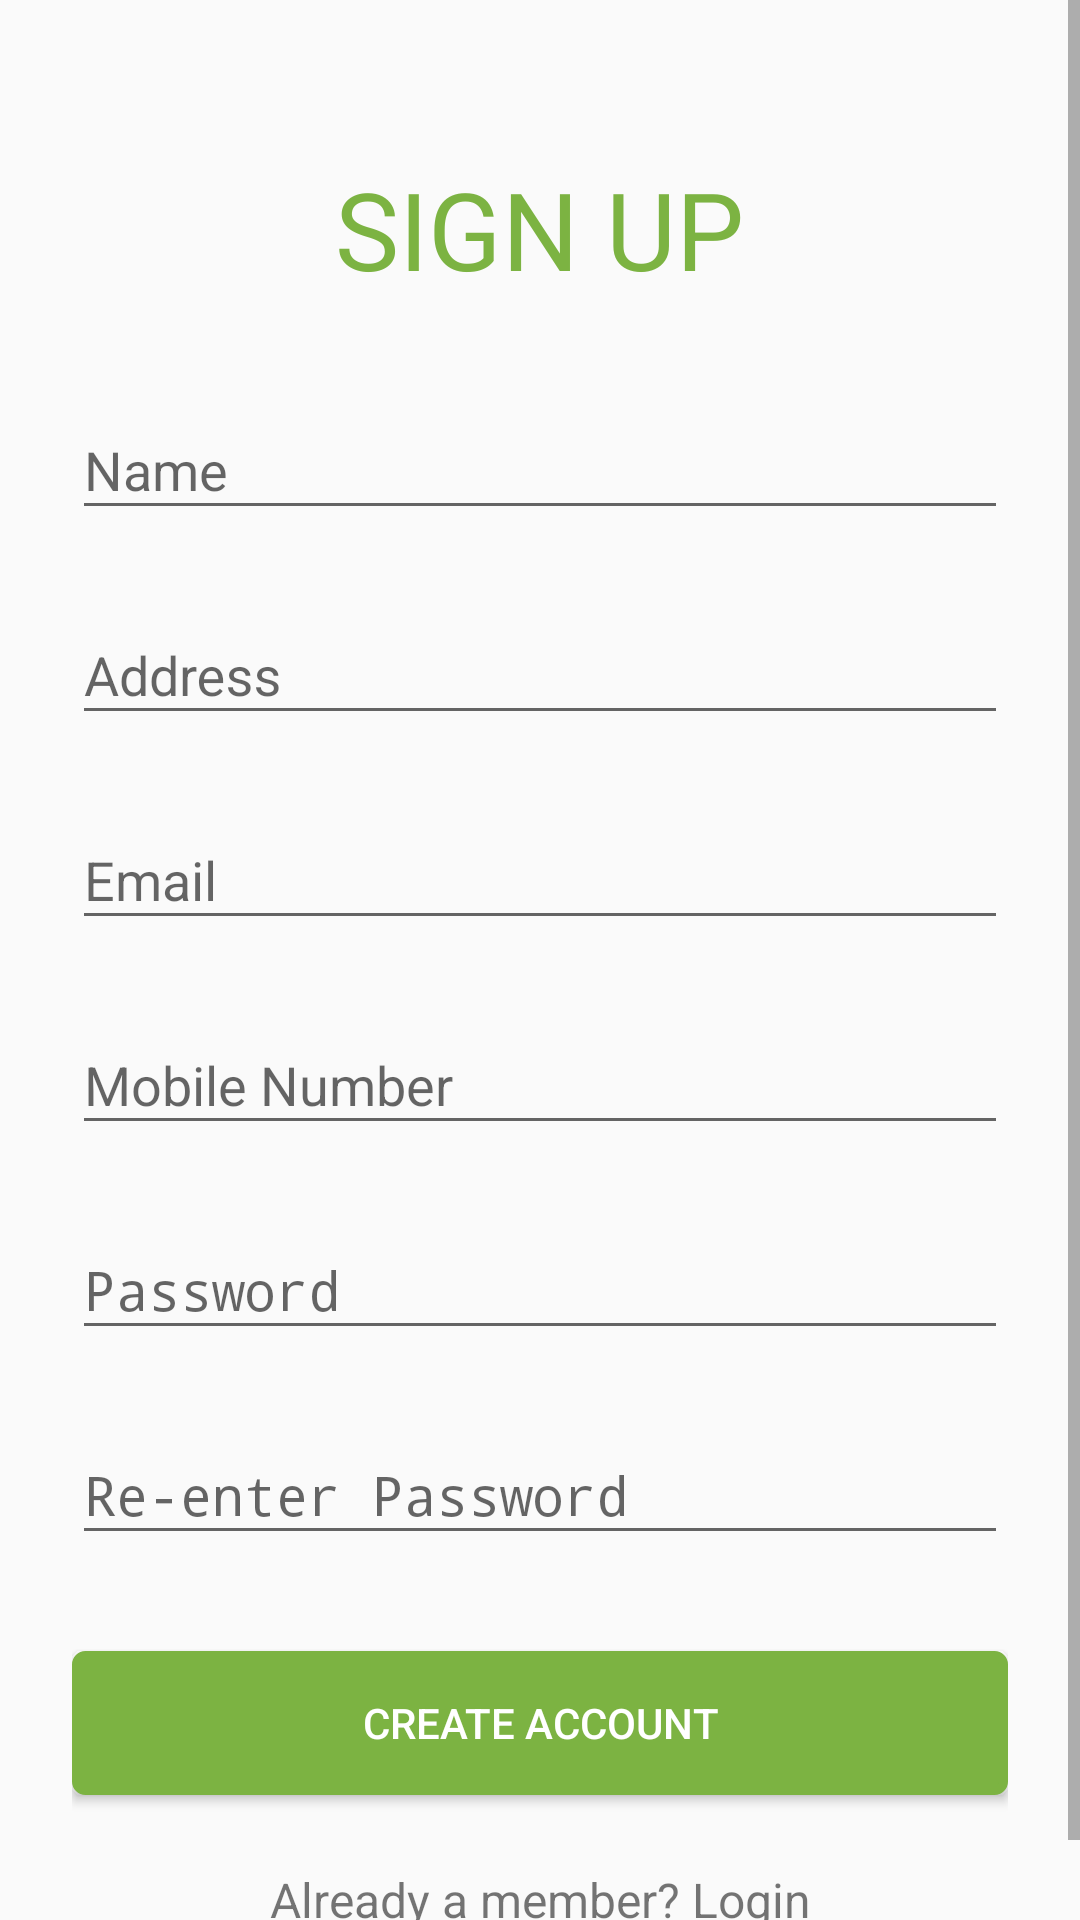

Here is an Android app screen rendered from its layout file. Give the layout XML and the strings, colors and styles it references.
<!-- AndroidManifest.xml: application theme AppTheme -->
<!-- res/layout/activity_signup.xml -->
<?xml version="1.0" encoding="utf-8"?>
<ScrollView xmlns:android="http://schemas.android.com/apk/res/android"
    android:layout_width="fill_parent"
    android:layout_height="fill_parent"
    android:fitsSystemWindows="true">

    <LinearLayout
        android:layout_width="match_parent"
        android:layout_height="wrap_content"
        android:orientation="vertical"
        android:paddingLeft="24dp"
        android:paddingRight="24dp"
        android:paddingTop="36dp">

        <TextView
            android:id="@+id/tv_title"
            android:layout_width="wrap_content"
            android:layout_height="wrap_content"
            android:layout_gravity="center_horizontal"
            android:layout_margin="16dp"
            android:text="@string/sign_up"
            android:textColor="@color/colorPrimary"
            android:textSize="36dp" />

        
        <android.support.design.widget.TextInputLayout
            android:id="@+id/tv_name"
            android:layout_width="match_parent"
            android:layout_height="wrap_content"
            android:layout_marginBottom="8dp"
            android:layout_marginTop="8dp">

            <EditText
                android:id="@+id/input_name"
                android:layout_width="match_parent"
                android:layout_height="wrap_content"
                android:hint="Name"
                android:inputType="textPersonName" />
        </android.support.design.widget.TextInputLayout>

        
        <android.support.design.widget.TextInputLayout
            android:id="@+id/tv_address"
            android:layout_width="match_parent"
            android:layout_height="wrap_content"
            android:layout_marginBottom="8dp"
            android:layout_marginTop="8dp">

            <EditText
                android:id="@+id/input_address"
                android:layout_width="match_parent"
                android:layout_height="wrap_content"
                android:hint="Address"
                android:inputType="textPostalAddress" />
        </android.support.design.widget.TextInputLayout>


        
        <android.support.design.widget.TextInputLayout
            android:id="@+id/tv_email"
            android:layout_width="match_parent"
            android:layout_height="wrap_content"
            android:layout_marginBottom="8dp"
            android:layout_marginTop="8dp">

            <EditText
                android:id="@+id/input_email"
                android:layout_width="match_parent"
                android:layout_height="wrap_content"
                android:hint="Email"
                android:inputType="textEmailAddress" />
        </android.support.design.widget.TextInputLayout>


        
        <android.support.design.widget.TextInputLayout
            android:id="@+id/tv_mobile"
            android:layout_width="match_parent"
            android:layout_height="wrap_content"
            android:layout_marginBottom="8dp"
            android:layout_marginTop="8dp">

            <EditText
                android:id="@+id/input_mobile"
                android:layout_width="match_parent"
                android:layout_height="wrap_content"
                android:hint="Mobile Number"
                android:inputType="number" />
        </android.support.design.widget.TextInputLayout>

        
        <android.support.design.widget.TextInputLayout
            android:id="@+id/tv_password"
            android:layout_width="match_parent"
            android:layout_height="wrap_content"
            android:layout_marginBottom="8dp"
            android:layout_marginTop="8dp">

            <EditText
                android:id="@+id/input_password"
                android:layout_width="match_parent"
                android:layout_height="wrap_content"
                android:hint="Password"
                android:inputType="textPassword" />
        </android.support.design.widget.TextInputLayout>

        
        <android.support.design.widget.TextInputLayout
            android:id="@+id/tv_repassword"
            android:layout_width="match_parent"
            android:layout_height="wrap_content"
            android:layout_marginBottom="8dp"
            android:layout_marginTop="8dp">

            <EditText
                android:id="@+id/input_reEnterPassword"
                android:layout_width="match_parent"
                android:layout_height="wrap_content"
                android:hint="Re-enter Password"
                android:inputType="textPassword" />
        </android.support.design.widget.TextInputLayout>

        
        <android.support.v7.widget.AppCompatButton
            android:id="@+id/btn_signup"
            android:layout_width="fill_parent"
            android:layout_height="wrap_content"
            android:layout_marginBottom="24dp"
            android:layout_marginTop="24dp"
            android:background="@drawable/selector_background_button_login_register"
            android:padding="12dp"
            android:text="Create Account"
            android:textColor="@drawable/selector_font_button_green" />

        <TextView
            android:id="@+id/link_login"
            android:layout_width="fill_parent"
            android:layout_height="wrap_content"
            android:layout_marginBottom="24dp"
            android:gravity="center"
            android:text="Already a member? Login"
            android:textSize="16dip" />

    </LinearLayout>
</ScrollView>
<!-- resources referenced by this layout -->
<resources>
  <color name="colorPrimary">#7CB342</color>
  <!-- drawable selector_background_button_login_register (drawable) -->
  <?xml version="1.0" encoding="utf-8"?>
  <selector xmlns:android="http://schemas.android.com/apk/res/android">
      <item android:drawable="@drawable/button_rec_tran_green_light" android:state_pressed="true" />
      <item android:drawable="@drawable/button_rec_tran_green_light" android:state_focused="true" />
      <item android:drawable="@drawable/button_rec_green_light" />
  </selector>
  <!-- drawable selector_font_button_green (drawable) -->
  <?xml version="1.0" encoding="utf-8"?>
  <selector xmlns:android="http://schemas.android.com/apk/res/android">
      <item android:color="@color/colorPrimary" android:state_pressed="true"/>
      <item android:color="@color/colorPrimary" android:state_focused="true"/>
      <item android:color="@color/white" />
  </selector>
  <string name="sign_up">SIGN UP</string>
  <style name="AppTheme" parent="Theme.AppCompat.Light.NoActionBar">
          
          <item name="colorPrimary">@color/colorPrimary</item>
          <item name="colorPrimaryDark">@color/colorPrimaryDark</item>
          <item name="colorAccent">@color/colorAccent</item>
      </style>
  <!-- drawable button_rec_tran_green_light (drawable) -->
  <?xml version="1.0" encoding="utf-8"?>
  <shape xmlns:android="http://schemas.android.com/apk/res/android"
      android:shape="rectangle">
  
      <solid android:color="@android:color/transparent" />
  
      <corners android:radius="3dp" />
  
      <stroke
          android:width="3dp"
          android:color="@color/colorPrimary" />
  
  </shape>
  <!-- drawable button_rec_green_light (drawable) -->
  <?xml version="1.0" encoding="utf-8"?>
  <shape xmlns:android="http://schemas.android.com/apk/res/android"
      android:shape="rectangle">
  
      <solid android:color="@color/colorPrimary" />
  
      <corners android:radius="3dp" />
  
      <stroke
          android:width="3dp"
          android:color="@color/colorPrimary" />
  
  </shape>
  <color name="colorPrimaryDark">#000000</color>
  <color name="colorAccent">#FF4081</color>
  <!-- not gathered from this repository: default colours our renderer supplied (Android Studio template values) -->
  <color name="white">#FFFFFFFF</color>
</resources>
